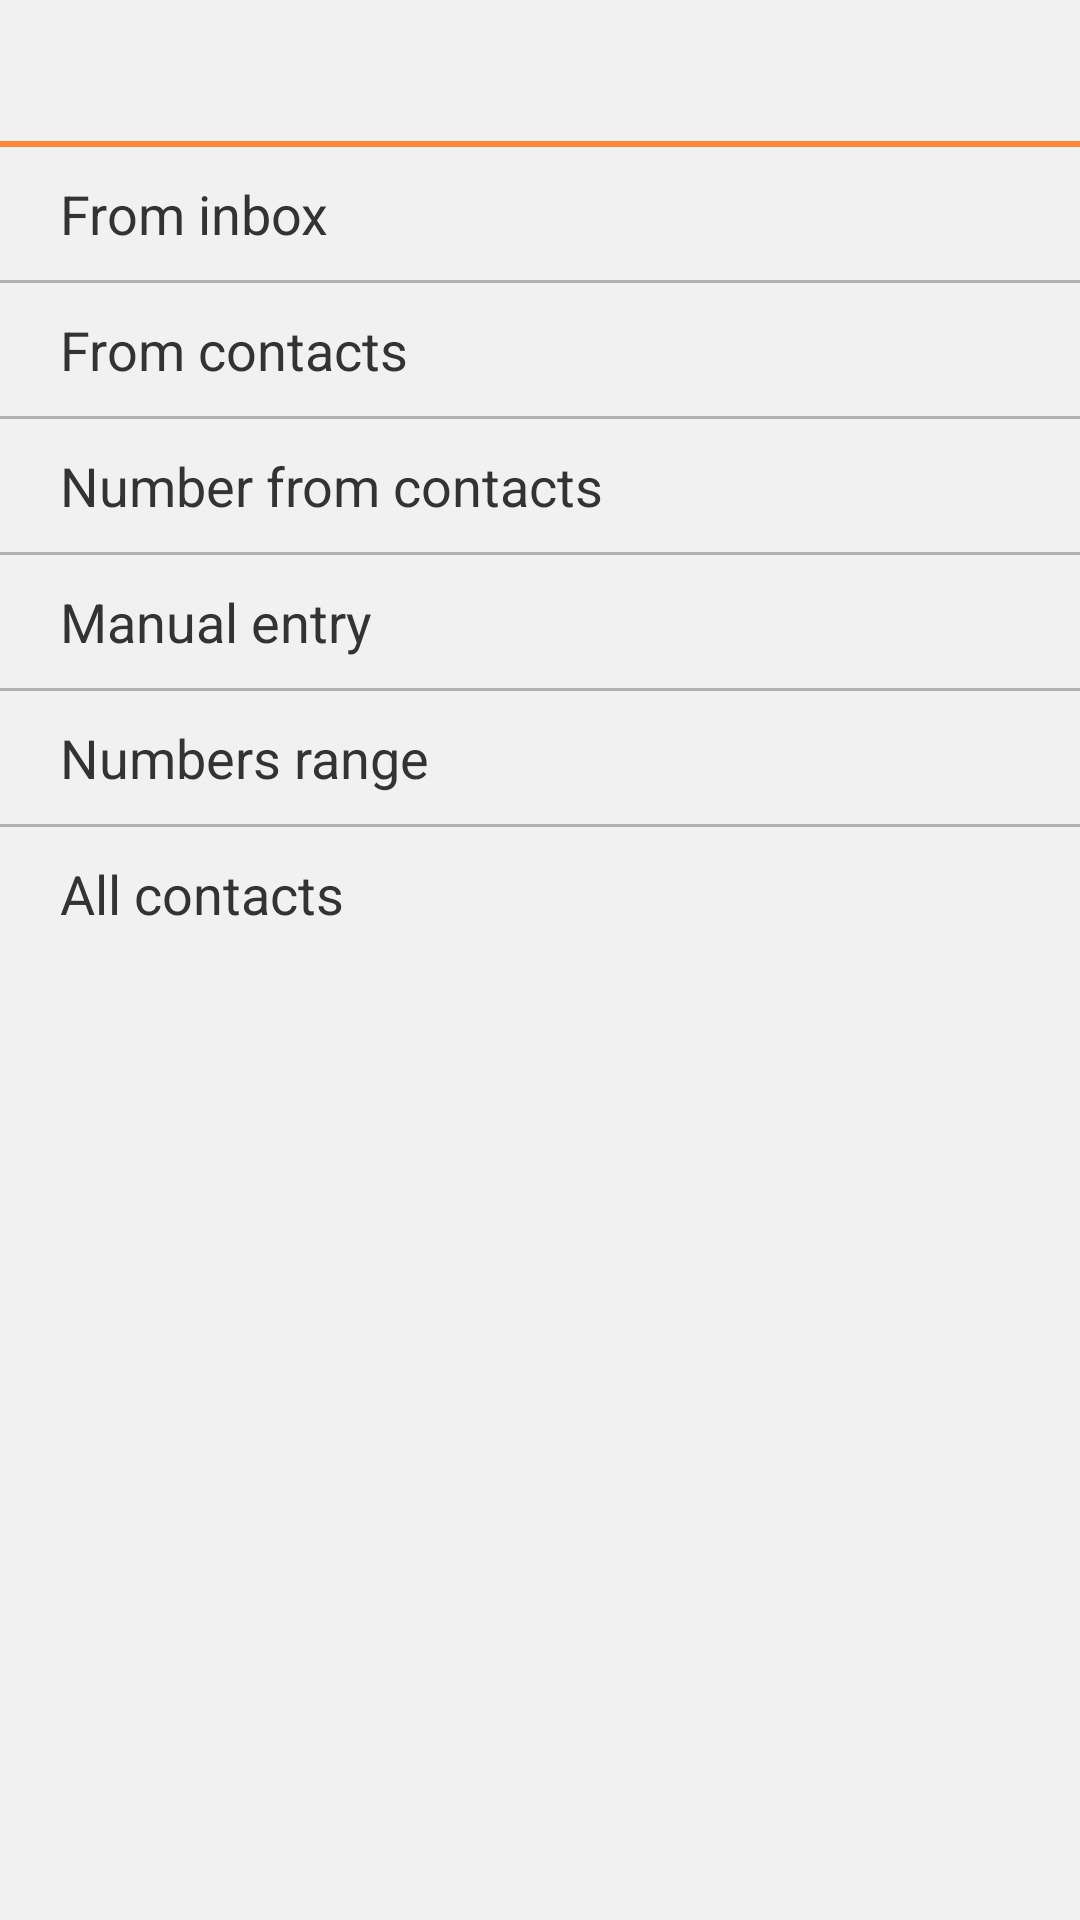

Here is an Android app screen rendered from its layout file. Give the layout XML and the strings, colors and styles it references.
<!-- AndroidManifest.xml: fallback theme Theme.MaterialComponents.DayNight.NoActionBar -->
<!-- res/layout/add_sender_filter.xml -->
<?xml version="1.0" encoding="utf-8"?>
  <LinearLayout xmlns:android="http://schemas.android.com/apk/res/android"
      android:layout_width="wrap_content"
      android:layout_height="wrap_content"
      android:background="@color/dlg_bkgr"
      android:minWidth="@dimen/dlg_min_width"
      android:orientation="vertical" >

      <TextView
          android:id="@+id/dlgTitle"
          android:layout_width="match_parent"
          android:layout_height="wrap_content"
          android:layout_marginTop="10dp"
          android:layout_marginBottom="10dp"
          android:gravity="center"
          android:textSize="@dimen/dlg_title_text"
          android:textColor="@color/dlg_title_text" />
      
      <View
          android:layout_width="match_parent"
          android:layout_height="@dimen/dlg_title_line_size"
          android:background="@color/dlg_line" />

        
	    <TextView
	        android:id="@+id/addFromInbox"
	        android:layout_width="match_parent"
	        android:layout_height="wrap_content"
	        android:paddingBottom="@dimen/add_sender_item_padding_bottom"
	        android:paddingLeft="@dimen/add_sender_item_padding_left"
	        android:paddingTop="@dimen/add_sender_item_padding_top"
	        android:background="@drawable/dlg_btn"
	        android:textColor="@color/dlg_btn_text"
	        android:text="@string/add_from_inbox"
	        android:textSize="@dimen/dlg_btn_text" />
	    
      <View
          android:layout_width="match_parent"
          android:layout_height="@dimen/dlg_btn_line"
          android:background="@color/dlg_btn_line" />
	
	    <TextView
	        android:id="@+id/addFromContacts"
	        android:layout_width="match_parent"
	        android:layout_height="wrap_content"
	        android:paddingBottom="@dimen/add_sender_item_padding_bottom"
	        android:paddingLeft="@dimen/add_sender_item_padding_left"
	        android:paddingTop="@dimen/add_sender_item_padding_top"
	        android:background="@drawable/dlg_btn"
	        android:textColor="@color/dlg_btn_text"
	        android:text="@string/add_from_contacts"
	        android:textSize="@dimen/dlg_btn_text" />
	    
      <View
          android:layout_width="match_parent"
          android:layout_height="@dimen/dlg_btn_line"
          android:background="@color/dlg_btn_line" />
	
	    <TextView
	        android:id="@+id/addFromContactNumber"
	        android:layout_width="match_parent"
	        android:layout_height="wrap_content"
	        android:paddingBottom="@dimen/add_sender_item_padding_bottom"
	        android:paddingLeft="@dimen/add_sender_item_padding_left"
	        android:paddingTop="@dimen/add_sender_item_padding_top"
	        android:background="@drawable/dlg_btn"
	        android:textColor="@color/dlg_btn_text"
	        android:text="@string/add_contact_number"
	        android:textSize="@dimen/dlg_btn_text" />
	    
      <View
          android:layout_width="match_parent"
          android:layout_height="@dimen/dlg_btn_line"
          android:background="@color/dlg_btn_line" />
	
        
	
	    <TextView
	        android:id="@+id/manualEntry"
	        android:layout_width="match_parent"
	        android:layout_height="wrap_content"
	        android:paddingBottom="@dimen/add_sender_item_padding_bottom"
	        android:paddingLeft="@dimen/add_sender_item_padding_left"
	        android:paddingTop="@dimen/add_sender_item_padding_top"
	        android:background="@drawable/dlg_btn"
	        android:textColor="@color/dlg_btn_text"
	        android:text="@string/add_manual_entry"
	        android:textSize="@dimen/dlg_btn_text" />
	    
      <View
          android:layout_width="match_parent"
          android:layout_height="@dimen/dlg_btn_line"
          android:background="@color/dlg_btn_line" />
	
	    <TextView
	        android:id="@+id/numbersRange"
	        android:layout_width="match_parent"
	        android:layout_height="wrap_content"
	        android:paddingBottom="@dimen/add_sender_item_padding_bottom"
	        android:paddingLeft="@dimen/add_sender_item_padding_left"
	        android:paddingTop="@dimen/add_sender_item_padding_top"
	        android:background="@drawable/dlg_btn"
	        android:textColor="@color/dlg_btn_text"
	        android:text="@string/add_number_range"
	        android:textSize="@dimen/dlg_btn_text" />
	    
      <View
          android:layout_width="match_parent"
          android:layout_height="@dimen/dlg_btn_line"
          android:background="@color/dlg_btn_line" />
	
	    <TextView
	        android:id="@+id/allContacts"
	        android:layout_width="match_parent"
	        android:layout_height="wrap_content"
	        android:paddingBottom="@dimen/add_sender_item_padding_bottom"
	        android:paddingLeft="@dimen/add_sender_item_padding_left"
	        android:paddingTop="@dimen/add_sender_item_padding_top"
	        android:background="@drawable/dlg_btn"
	        android:textColor="@color/dlg_btn_text"
	        android:text="@string/add_all_cantacts"
	        android:textSize="@dimen/dlg_btn_text" />
    
    </LinearLayout>
<!-- resources referenced by this layout -->
<resources>
  <color name="dlg_bkgr">#FFF1F1F1</color>
  <color name="dlg_btn_line">#FFB1B1B1</color>
  <color name="dlg_btn_text">#FF333333</color>
  <color name="dlg_line">#FFFF8737</color>
  <color name="dlg_title_text">#FFE04B39</color>
  <dimen name="add_sender_cap_text_size">20sp</dimen>
  <dimen name="add_sender_item_padding_bottom">10dp</dimen>
  <dimen name="add_sender_item_padding_left">20dp</dimen>
  <dimen name="add_sender_item_padding_top">10dp</dimen>
  <dimen name="dlg_btn_line">1dp</dimen>
  <dimen name="dlg_btn_text">18sp</dimen>
  <dimen name="dlg_min_width">260dp</dimen>
  <dimen name="dlg_title_line_size">2dp</dimen>
  <dimen name="dlg_title_text">20sp</dimen>
  <!-- drawable dlg_btn (drawable) -->
  <?xml version="1.0" encoding="utf-8"?>
  <selector xmlns:android="http://schemas.android.com/apk/res/android">
  
  	<item
  		android:state_pressed="true"
  		android:drawable="@color/dlg_btn_prsd" />
  
  	<item
  		android:state_enabled="true"
  		android:drawable="@color/dlg_btn_idle" />
  		
  	<item
  		android:state_enabled="false"
  		android:drawable="@color/dlg_btn_dis" />
  
  </selector>
  <string name="add_all_cantacts">All contacts</string>
  <string name="add_contact_number">Number from contacts</string>
  <string name="add_from_call_logs">Call logs</string>
  <string name="add_from_contacts">From contacts</string>
  <string name="add_from_inbox">From inbox</string>
  <string name="add_manual_entry">Manual entry</string>
  <string name="add_number_range">Numbers range</string>
  <string name="add_sender_from">Add sender</string>
  <color name="dlg_btn_prsd">#FFFF6C00</color>
  <color name="dlg_btn_idle">#00FFFFFF</color>
  <color name="dlg_btn_dis">#00000000</color>
</resources>
